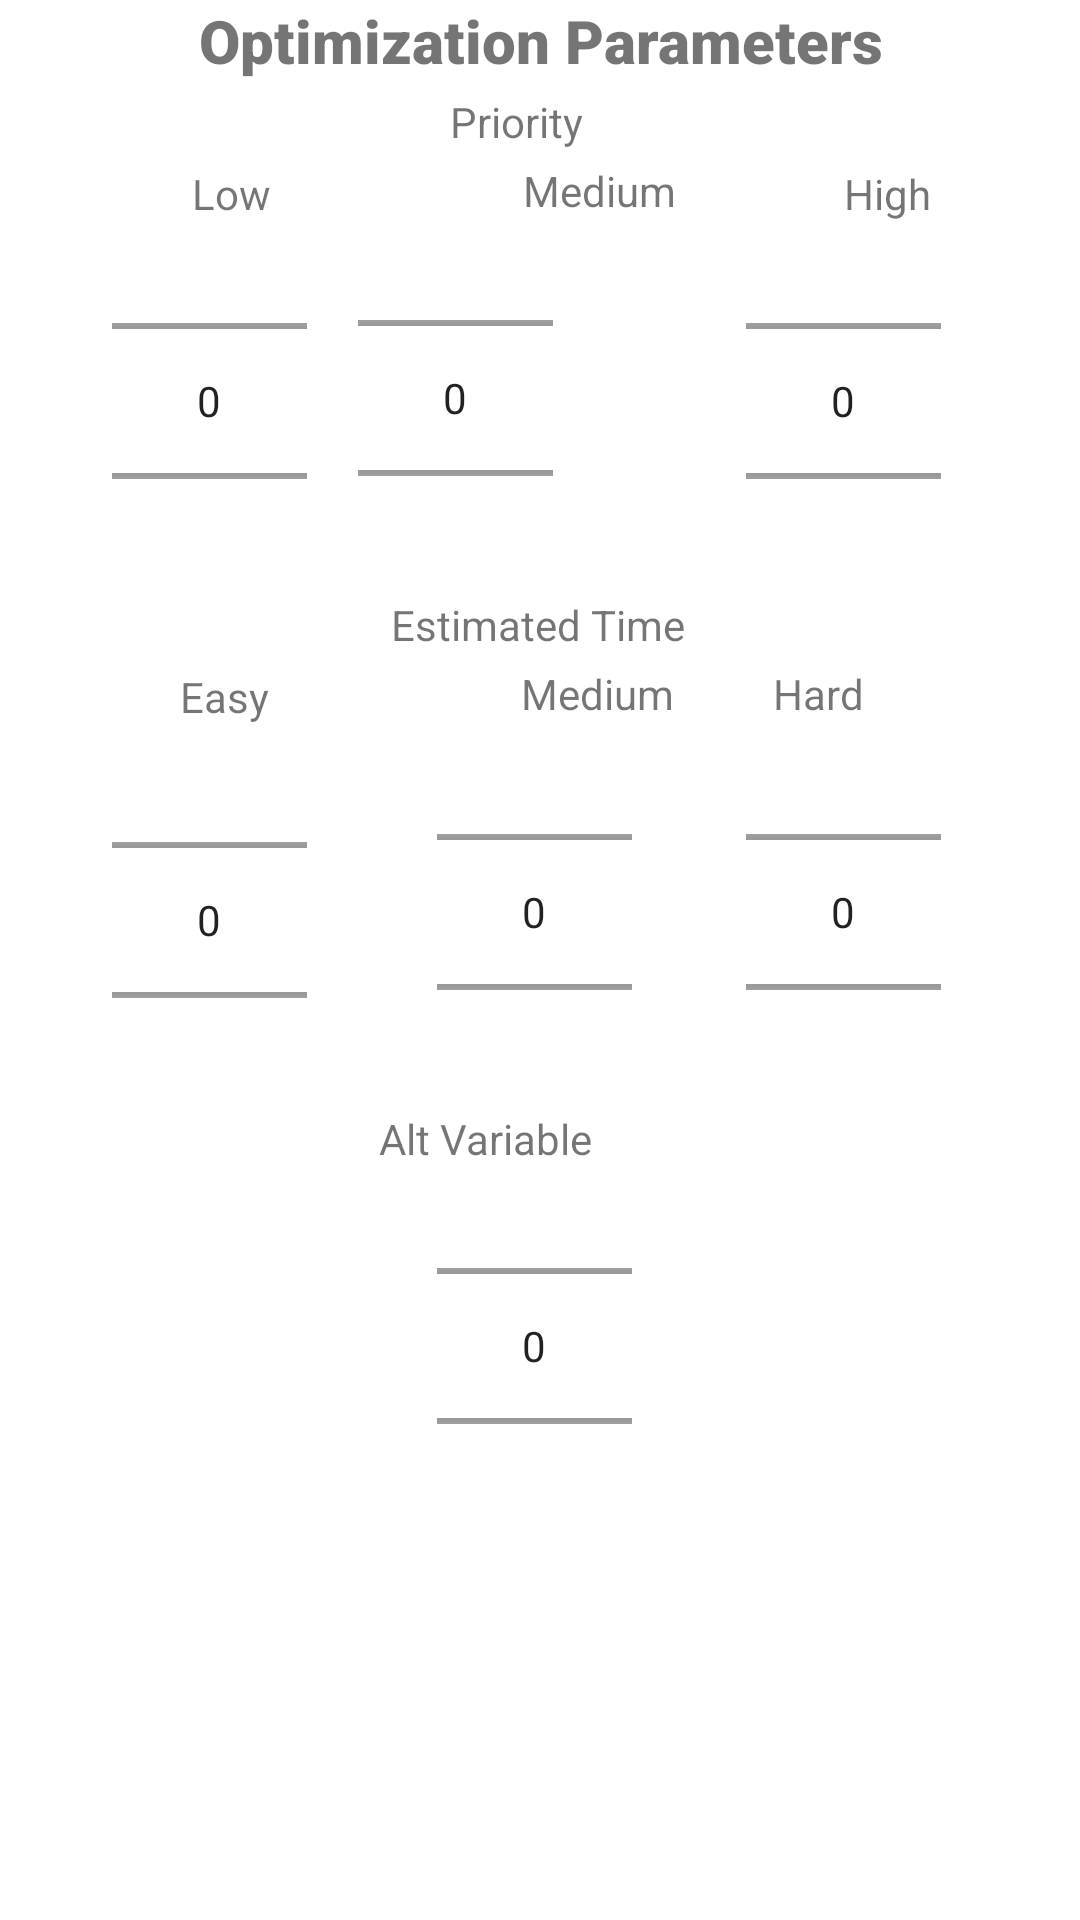

Android layout source for this screen:
<!-- AndroidManifest.xml: application theme Theme.TaskOptimizer -->
<!-- res/layout/activity_settings.xml -->
<?xml version="1.0" encoding="utf-8"?>
<androidx.constraintlayout.widget.ConstraintLayout xmlns:android="http://schemas.android.com/apk/res/android"
xmlns:app="http://schemas.android.com/apk/res-auto"
xmlns:tools="http://schemas.android.com/tools"
android:layout_width="match_parent"
android:layout_height="match_parent"
tools:context=".Settings" >

    <ScrollView
        android:layout_width="match_parent"
        android:layout_height="match_parent"
        android:fillViewport="true"
        app:layout_constraintBottom_toBottomOf="parent"
        app:layout_constraintEnd_toEndOf="parent"
        app:layout_constraintStart_toStartOf="parent"
        app:layout_constraintTop_toTopOf="parent">

        <androidx.constraintlayout.widget.ConstraintLayout
            android:layout_width="match_parent"
            android:layout_height="wrap_content">

            <TextView
                android:id="@+id/opHeading"
                android:layout_width="wrap_content"
                android:layout_height="wrap_content"
                android:fontFamily="sans-serif-black"
                android:gravity="center"
                android:text="@string/optimization_parameters"
                android:textSize="20sp"
                app:layout_constraintEnd_toEndOf="parent"
                app:layout_constraintStart_toStartOf="parent"
                app:layout_constraintTop_toTopOf="parent" />

            <TextView
                android:id="@+id/priorityHeading"
                android:layout_width="wrap_content"
                android:layout_height="wrap_content"
                android:layout_marginTop="4dp"
                android:text="@string/priority"
                app:layout_constraintEnd_toEndOf="parent"
                app:layout_constraintHorizontal_bias="0.475"
                app:layout_constraintStart_toStartOf="parent"
                app:layout_constraintTop_toBottomOf="@+id/opHeading" />

            <TextView
                android:id="@+id/lowPriorityHeading"
                android:layout_width="wrap_content"
                android:layout_height="wrap_content"
                android:layout_marginStart="64dp"
                android:layout_marginTop="28dp"
                android:text="@string/low"
                app:layout_constraintStart_toStartOf="parent"
                app:layout_constraintTop_toBottomOf="@+id/opHeading" />

            <TextView
                android:id="@+id/mediumPriorityHeading"
                android:layout_width="wrap_content"
                android:layout_height="wrap_content"
                android:layout_marginStart="84dp"
                android:layout_marginTop="4dp"
                android:text="@string/medium"
                app:layout_constraintStart_toEndOf="@+id/lowPriorityHeading"
                app:layout_constraintTop_toBottomOf="@+id/priorityHeading" />

            <TextView
                android:id="@+id/highPriorityHeading"
                android:layout_width="wrap_content"
                android:layout_height="wrap_content"
                android:layout_marginTop="28dp"
                android:text="@string/high"
                app:layout_constraintEnd_toEndOf="parent"
                app:layout_constraintHorizontal_bias="0.53"
                app:layout_constraintStart_toEndOf="@+id/mediumPriorityHeading"
                app:layout_constraintTop_toBottomOf="@+id/opHeading" />

            <NumberPicker
                android:id="@+id/lowPriorityNumberPicker"
                android:layout_width="65dp"
                android:layout_height="100dp"
                app:layout_constraintBottom_toBottomOf="parent"
                app:layout_constraintEnd_toEndOf="parent"
                app:layout_constraintHorizontal_bias="0.127"
                app:layout_constraintStart_toStartOf="parent"
                app:layout_constraintTop_toBottomOf="@id/lowPriorityHeading"
                app:layout_constraintVertical_bias="0.021" />

            <NumberPicker
                android:id="@+id/medPriorityNumberPicker"
                android:layout_width="65dp"
                android:layout_height="100dp"
                android:layout_marginEnd="175dp"
                app:layout_constraintBottom_toBottomOf="parent"
                app:layout_constraintEnd_toEndOf="parent"
                app:layout_constraintHorizontal_bias="0.967"
                app:layout_constraintStart_toEndOf="@+id/lowPriorityNumberPicker"
                app:layout_constraintTop_toBottomOf="@+id/mediumPriorityHeading"
                app:layout_constraintVertical_bias="0.021" />

            <NumberPicker
                android:id="@+id/highPriorityNumberPicker"
                android:layout_width="65dp"
                android:layout_height="100dp"
                app:layout_constraintBottom_toBottomOf="parent"
                app:layout_constraintEnd_toEndOf="parent"
                app:layout_constraintHorizontal_bias="0.843"
                app:layout_constraintStart_toStartOf="parent"
                app:layout_constraintTop_toBottomOf="@+id/highPriorityHeading"
                app:layout_constraintVertical_bias="0.021" />

            <TextView
                android:id="@+id/estimatedTimeHeading"
                android:layout_width="wrap_content"
                android:layout_height="wrap_content"
                android:layout_marginTop="16dp"
                android:text="@string/estimated_time"
                app:layout_constraintEnd_toEndOf="parent"
                app:layout_constraintHorizontal_bias="0.498"
                app:layout_constraintStart_toStartOf="parent"
                app:layout_constraintTop_toBottomOf="@+id/medPriorityNumberPicker" />

            <NumberPicker
                android:id="@+id/shortEstNumberPicker"
                android:layout_width="65dp"
                android:layout_height="100dp"
                android:layout_marginTop="15dp"
                app:layout_constraintBottom_toBottomOf="parent"
                app:layout_constraintEnd_toEndOf="parent"
                app:layout_constraintHorizontal_bias="0.127"
                app:layout_constraintStart_toStartOf="parent"
                app:layout_constraintTop_toBottomOf="@+id/easyHeading"
                app:layout_constraintVertical_bias="0.0" />

            <TextView
                android:id="@+id/easyHeading"
                android:layout_width="wrap_content"
                android:layout_height="wrap_content"
                android:layout_marginStart="60dp"
                android:layout_marginTop="5dp"
                android:text="@string/easy"
                app:layout_constraintStart_toStartOf="parent"
                app:layout_constraintTop_toBottomOf="@+id/estimatedTimeHeading" />

            <TextView
                android:id="@+id/midEstimationHeading"
                android:layout_width="wrap_content"
                android:layout_height="wrap_content"
                android:layout_marginStart="84dp"
                android:layout_marginTop="4dp"
                android:text="@string/medium"
                app:layout_constraintStart_toEndOf="@+id/easyHeading"
                app:layout_constraintTop_toBottomOf="@+id/estimatedTimeHeading" />

            <TextView
                android:id="@+id/hardEstimationHeading"
                android:layout_width="wrap_content"
                android:layout_height="wrap_content"
                android:layout_marginTop="4dp"
                android:layout_marginEnd="72dp"
                android:text="@string/hard"
                app:layout_constraintEnd_toEndOf="parent"
                app:layout_constraintTop_toBottomOf="@+id/estimatedTimeHeading" />

            <NumberPicker
                android:id="@+id/midEstNumberPicker"
                android:layout_width="65dp"
                android:layout_height="100dp"
                app:layout_constraintBottom_toBottomOf="parent"
                app:layout_constraintEnd_toEndOf="parent"
                app:layout_constraintHorizontal_bias="0.494"
                app:layout_constraintStart_toStartOf="parent"
                app:layout_constraintTop_toBottomOf="@+id/midEstimationHeading"
                app:layout_constraintVertical_bias="0.044" />

            <NumberPicker
                android:id="@+id/longEstNumberPicker"
                android:layout_width="65dp"
                android:layout_height="100dp"
                app:layout_constraintBottom_toBottomOf="parent"
                app:layout_constraintEnd_toEndOf="parent"
                app:layout_constraintHorizontal_bias="0.843"
                app:layout_constraintStart_toStartOf="parent"
                app:layout_constraintTop_toBottomOf="@+id/hardEstimationHeading"
                app:layout_constraintVertical_bias="0.044" />

            <TextView
                android:id="@+id/altVariable"
                android:layout_width="wrap_content"
                android:layout_height="wrap_content"
                android:layout_marginTop="16dp"
                android:layout_marginEnd="140dp"
                android:text="@string/alt_variable"
                app:layout_constraintEnd_toEndOf="parent"
                app:layout_constraintHorizontal_bias="0.849"
                app:layout_constraintStart_toStartOf="parent"
                app:layout_constraintTop_toBottomOf="@+id/midEstNumberPicker" />

            <NumberPicker
                android:id="@+id/altVariablePicker"
                android:layout_width="65dp"
                android:layout_height="100dp"
                app:layout_constraintBottom_toBottomOf="parent"
                app:layout_constraintEnd_toEndOf="parent"
                app:layout_constraintHorizontal_bias="0.494"
                app:layout_constraintStart_toStartOf="parent"
                app:layout_constraintTop_toBottomOf="@+id/altVariable"
                app:layout_constraintVertical_bias="0.063" />


        </androidx.constraintlayout.widget.ConstraintLayout>
    </ScrollView>

</androidx.constraintlayout.widget.ConstraintLayout>
<!-- resources referenced by this layout -->
<resources>
  <string name="alt_variable">Alt Variable</string>
  <string name="easy">Easy</string>
  <string name="estimated_time">Estimated Time</string>
  <string name="hard">Hard</string>
  <string name="high">High</string>
  <string name="low">Low</string>
  <string name="medium">Medium</string>
  <string name="optimization_parameters">Optimization Parameters</string>
  <string name="priority">Priority</string>
  <style name="Theme.TaskOptimizer" parent="Theme.MaterialComponents.DayNight.DarkActionBar">
          
          <item name="colorPrimary">@color/purple_500</item>
          <item name="colorPrimaryVariant">@color/purple_700</item>
          <item name="colorOnPrimary">@color/white</item>
          
          <item name="colorSecondary">@color/teal_200</item>
          <item name="colorSecondaryVariant">@color/teal_700</item>
          <item name="colorOnSecondary">@color/black</item>
          
          <item name="android:statusBarColor">?attr/colorPrimaryVariant</item>
      </style>
  <color name="purple_500">#FF6200EE</color>
  <color name="purple_700">#FF3700B3</color>
  <color name="white">#FFFFFFFF</color>
  <color name="teal_200">#FF03DAC5</color>
  <color name="teal_700">#FF018786</color>
  <color name="black">#FF000000</color>
</resources>
